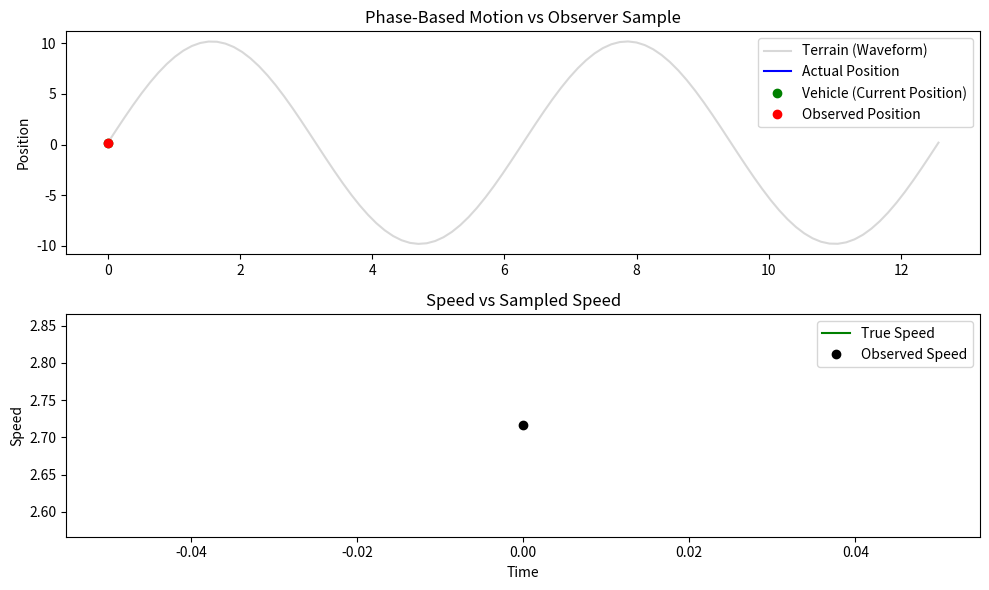

This figure's Python source:
import numpy as np
import matplotlib.pyplot as plt
import matplotlib.animation as animation

# Simulation parameters
frames = 100
time = np.linspace(0, 2 * np.pi, frames)
observer_interval = 10  # Observer samples every 10 frames

# Road wave shape (terrain as waveform)
x = np.linspace(0, 4 * np.pi, frames)
y = np.sin(x)

# Vehicle speed modulated by terrain (accelerate in valleys, decelerate on peaks)
speed = 1 + 0.5 * np.cos(x)
pos = np.cumsum(speed * (x[1] - x[0]))

# Observer measurements (samples velocity only when car is visible)
obs_indices = np.arange(0, frames, observer_interval)
obs_positions = pos[obs_indices]
obs_times = time[obs_indices]
obs_speeds = np.gradient(obs_positions, obs_times)

# Set up the plot
fig, ax = plt.subplots(2, 1, figsize=(10, 6))
pos_ax = ax[0]
speed_ax = ax[1]

# Full terrain waveform
terrain_line, = pos_ax.plot(x, y * 10 + np.min(pos), 'gray', alpha=0.3, label='Terrain (Waveform)')
pos_line, = pos_ax.plot([], [], 'b-', label='Actual Position')
vehicle_marker, = pos_ax.plot([], [], 'go', label='Vehicle (Current Position)')
obs_dots, = pos_ax.plot([], [], 'ro', label='Observed Position')

speed_line, = speed_ax.plot([], [], 'g-', label='True Speed')
obs_speed_dots, = speed_ax.plot([], [], 'ko', label='Observed Speed')

pos_ax.set_title("Phase-Based Motion vs Observer Sample")
pos_ax.set_ylabel("Position")
pos_ax.legend()

speed_ax.set_title("Speed vs Sampled Speed")
speed_ax.set_ylabel("Speed")
speed_ax.set_xlabel("Time")
speed_ax.legend()

# Animation function
def animate(i):
    pos_line.set_data(time[:i], pos[:i])
    vehicle_marker.set_data([time[i]], [pos[i]])
    visible_obs = obs_times <= time[i]
    obs_dots.set_data(obs_times[visible_obs], obs_positions[visible_obs])

    speed_line.set_data(time[:i], speed[:i])
    obs_speed_dots.set_data(obs_times[visible_obs], obs_speeds[visible_obs])

    pos_ax.relim()
    pos_ax.autoscale_view()
    speed_ax.relim()
    speed_ax.autoscale_view()
    return pos_line, vehicle_marker, obs_dots, speed_line, obs_speed_dots


ani = animation.FuncAnimation(fig, animate, frames=frames, interval=100, blit=True)
plt.tight_layout()
plt.show()